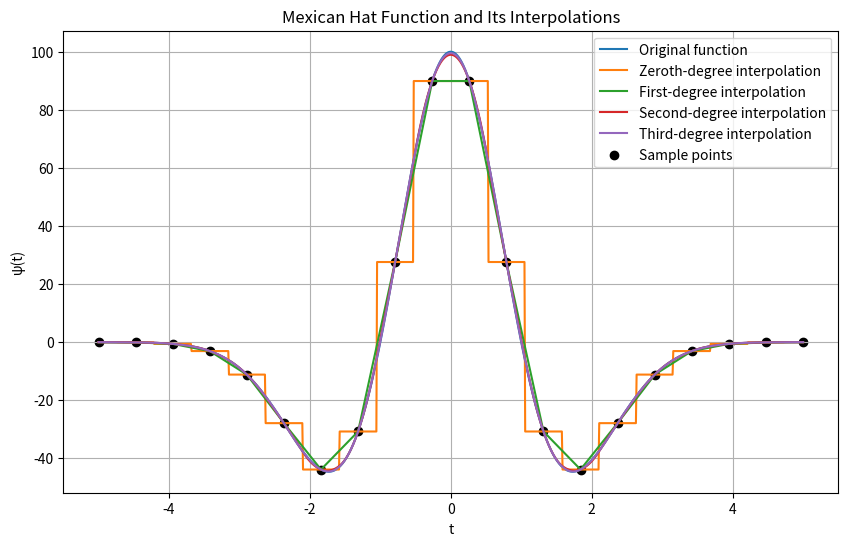

Write Python code to recreate this figure.
import numpy as np
from scipy.interpolate import interp1d
from scipy.integrate import quad
import matplotlib.pyplot as plt

# Define the Mexican hat function
def mexican_hat(t):
    return 100.0*(1 - t**2) * np.exp(-t**2 / 2)

# Define the range and number of sample points
t_min = -5
t_max = 5
num_samples = 20
t_samples = np.linspace(t_min, t_max, num_samples)
y_samples = mexican_hat(t_samples)

# Define a fine grid for plotting and integration
t_fine = np.linspace(t_min, t_max, 1000)
y_original = mexican_hat(t_fine)

# Integrate the original function
integral_original, _ = quad(mexican_hat, t_min, t_max)
print(f"Integral of original function: {integral_original:.6f}")

# Perform zeroth-degree (nearest neighbor) interpolation
interp0 = interp1d(t_samples, y_samples, kind='nearest', fill_value="extrapolate")

# Perform first-degree (linear) interpolation
interp1 = interp1d(t_samples, y_samples, kind='linear', fill_value="extrapolate")

# Perform second-degree (quadratic) interpolation
interp2 = interp1d(t_samples, y_samples, kind='quadratic', fill_value="extrapolate")

# Perform third-degree (cubic) interpolation
interp3 = interp1d(t_samples, y_samples, kind='cubic', fill_value="extrapolate")

# Define functions for interpolation to integrate
def interp0_func(t):
    return interp0(t)

def interp1_func(t):
    return interp1(t)

def interp2_func(t):
    return interp2(t)

def interp3_func(t):
    return interp3(t)

# Integrate each interpolated function
integral_interp0, _ = quad(interp0_func, t_min, t_max)
integral_interp1, _ = quad(interp1_func, t_min, t_max)
integral_interp2, _ = quad(interp2_func, t_min, t_max)
integral_interp3, _ = quad(interp3_func, t_min, t_max)

# Calculate errors
error0 = abs(integral_original - integral_interp0)
error1 = abs(integral_original - integral_interp1)
error2 = abs(integral_original - integral_interp2)
error3 = abs(integral_original - integral_interp3)

print(f"Integral of zeroth-degree interpolation: {integral_interp0:.6f}, Error: {error0:.6f}")
print(f"Integral of first-degree interpolation: {integral_interp1:.6f}, Error: {error1:.6f}")
print(f"Integral of second-degree interpolation: {integral_interp2:.6f}, Error: {error2:.6f}")
print(f"Integral of third-degree interpolation: {integral_interp3:.6f}, Error: {error3:.6f}")

# Plot the original function and the interpolations
plt.figure(figsize=(10, 6))
plt.plot(t_fine, y_original, label='Original function')
plt.plot(t_fine, interp0(t_fine), label='Zeroth-degree interpolation')
plt.plot(t_fine, interp1(t_fine), label='First-degree interpolation')
plt.plot(t_fine, interp2(t_fine), label='Second-degree interpolation')
plt.plot(t_fine, interp3(t_fine), label='Third-degree interpolation')
plt.scatter(t_samples, y_samples, color='black', label='Sample points')
plt.legend()
plt.title('Mexican Hat Function and Its Interpolations')
plt.xlabel('t')
plt.ylabel('ψ(t)')
plt.grid(True)
plt.show()
